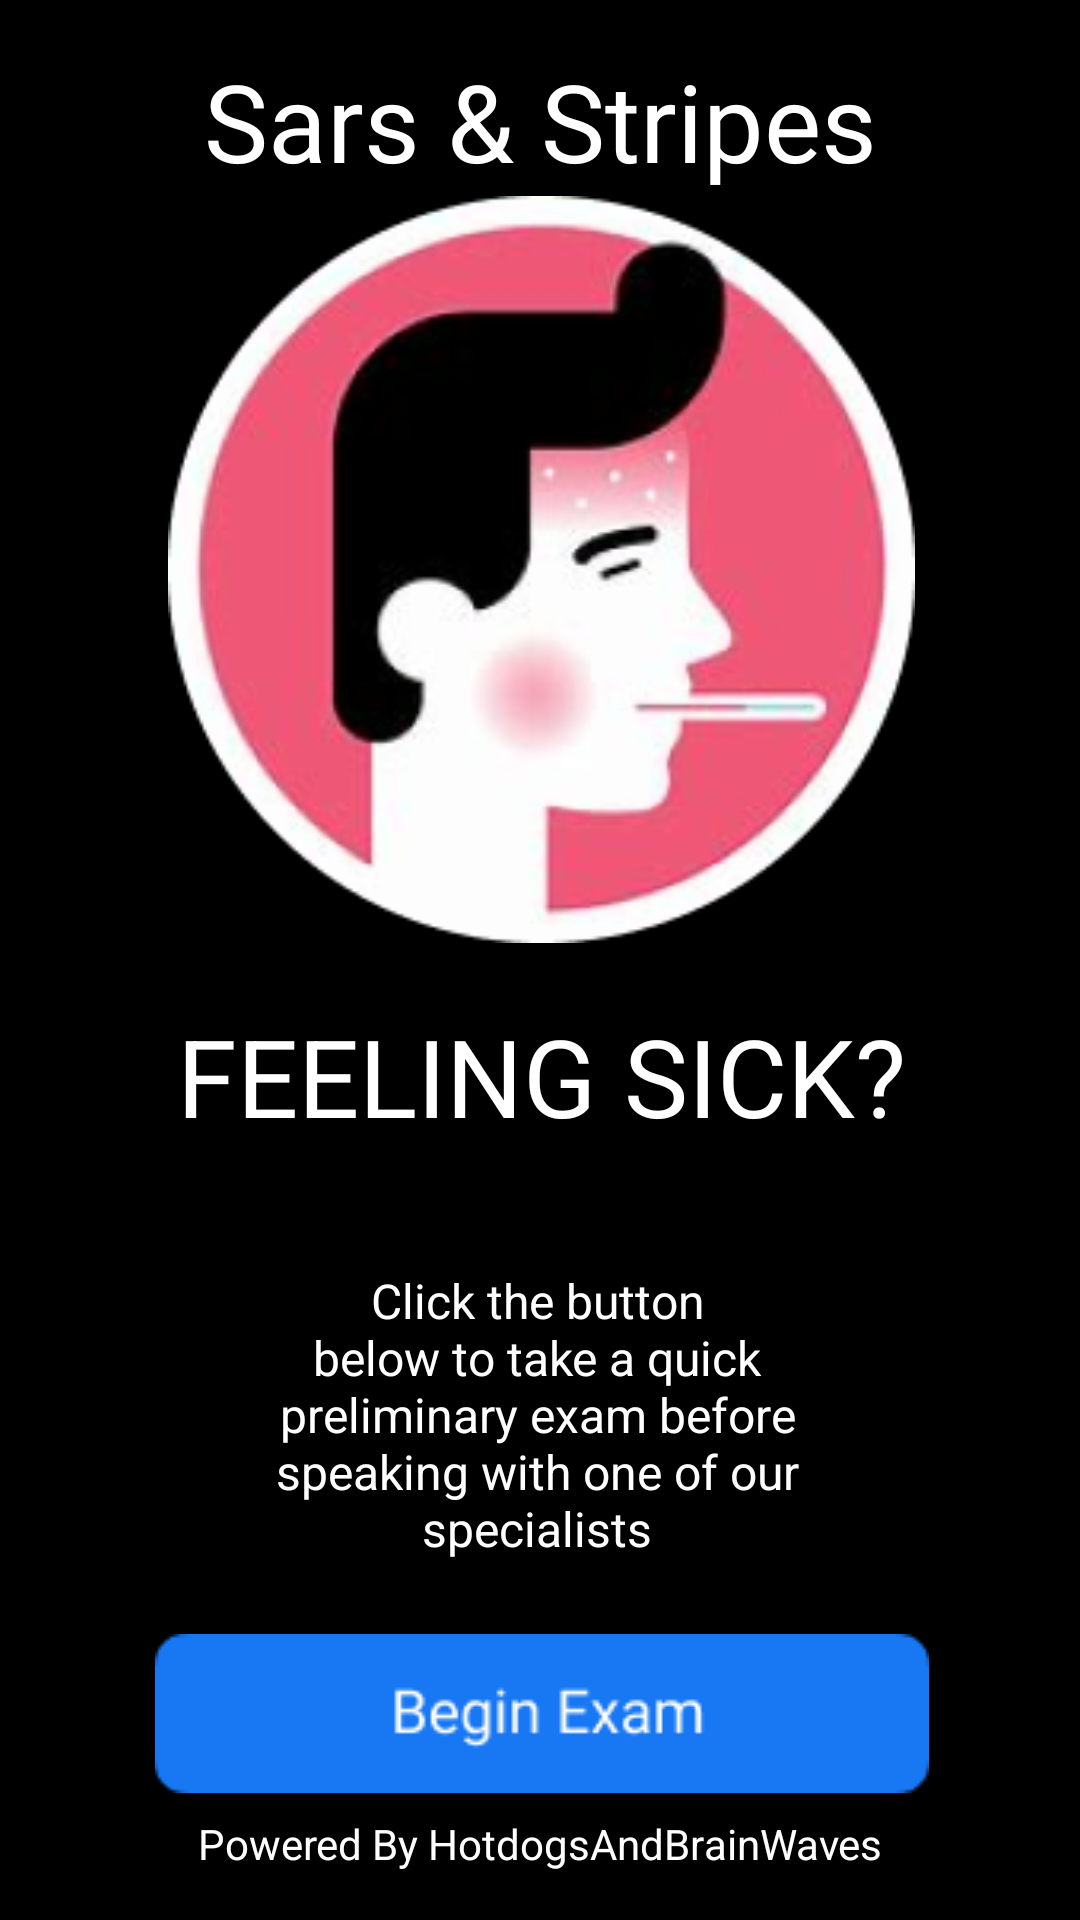

Produce the Android XML layout that renders to this screen, including the resource entries it uses.
<!-- AndroidManifest.xml: application theme Theme.Sars_And_Stripes -->
<!-- res/layout/activity_symptoms.xml -->
<?xml version="1.0" encoding="utf-8"?>
<androidx.constraintlayout.widget.ConstraintLayout xmlns:android="http://schemas.android.com/apk/res/android"
    xmlns:app="http://schemas.android.com/apk/res-auto"
    xmlns:tools="http://schemas.android.com/tools"
    android:layout_width="match_parent"
    android:layout_height="match_parent"
    android:background="@android:color/black"
    android:textAlignment="center"
    tools:context=".Symptoms">

    <TextView
        android:id="@+id/topLogo5"
        android:layout_width="wrap_content"
        android:layout_height="wrap_content"
        android:layout_marginTop="16dp"
        android:fontFamily="@font/playfair_display"
        android:text="@string/topLogo"
        android:textColor="@color/white"
        android:textSize="36sp"
        app:layout_constraintEnd_toEndOf="parent"
        app:layout_constraintStart_toStartOf="parent"
        app:layout_constraintTop_toTopOf="parent" />

    <TextView
        android:id="@+id/team5"
        android:layout_width="wrap_content"
        android:layout_height="wrap_content"
        android:layout_marginBottom="16dp"
        android:text="@string/teamName"
        android:textColor="@color/white"
        app:layout_constraintBottom_toBottomOf="parent"
        app:layout_constraintEnd_toEndOf="parent"
        app:layout_constraintStart_toStartOf="parent" />

    <ScrollView
        android:layout_width="409dp"
        android:layout_height="725dp"
        android:layout_marginStart="1dp"
        android:layout_marginTop="1dp"
        android:layout_marginEnd="1dp"
        app:layout_constraintEnd_toEndOf="parent"
        app:layout_constraintStart_toStartOf="parent"
        app:layout_constraintTop_toBottomOf="@+id/topLogo5">

        <LinearLayout
            android:layout_width="match_parent"
            android:layout_height="wrap_content"
            android:orientation="vertical">

            <ImageView
                android:id="@+id/imgFeelingSick"
                android:layout_width="match_parent"
                android:layout_height="249dp"
                android:contentDescription="@string/imageFeelingSick"
                app:srcCompat="@drawable/feeling_sick_icon" />

            <TextView
                android:id="@+id/txtSick"
                android:layout_width="match_parent"
                android:layout_height="wrap_content"
                android:layout_marginTop="20dp"
                android:layout_marginBottom="40dp"
                android:text="@string/txtFeelingSick"
                android:textAlignment="center"
                android:textColor="@color/white"
                android:textSize="36sp" />

            <TextView
                android:id="@+id/textView3"
                android:layout_width="186dp"
                android:layout_height="112dp"
                android:layout_marginStart="110dp"


                android:text="@string/txtSickDesc"
                android:textAlignment="center"
                android:textColor="@color/white"
                android:textSize="16sp" />

            <ImageButton
                android:id="@+id/btnBeginExam"
                android:layout_width="match_parent"
                android:layout_height="wrap_content"
                android:backgroundTint="@color/black"
                android:contentDescription="@string/btnBegin"
                android:onClick="enter_symptoms"
                app:srcCompat="@drawable/begin_exam_button"
                tools:ignore="SpeakableTextPresentCheck,SpeakableTextPresentCheck" />
        </LinearLayout>
    </ScrollView>
</androidx.constraintlayout.widget.ConstraintLayout>
<!-- resources referenced by this layout -->
<resources>
  <!-- drawable begin_exam_button: png bitmap (drawable, 2048 bytes) -->
  <!-- drawable feeling_sick_icon: png bitmap (drawable, 51366 bytes) -->
  <string name="btnBegin" />
  <string name="imageFeelingSick">Feeling Sick</string>
  <string name="teamName">Powered By HotdogsAndBrainWaves</string>
  <string name="topLogo">Sars &amp; Stripes</string>
  <string name="txtFeelingSick">FEELING SICK?</string>
  <string name="txtSickDesc">Click the button below to take a quick
      preliminary exam before speaking with one of our specialists</string>
  <style name="Theme.Sars_And_Stripes" parent="Theme.MaterialComponents.DayNight.NoActionBar">
          
          <item name="colorPrimary">@color/purple_500</item>
          <item name="colorPrimaryVariant">@color/purple_700</item>
          <item name="colorOnPrimary">@color/white</item>
          
          <item name="colorSecondary">@color/teal_200</item>
          <item name="colorSecondaryVariant">@color/teal_700</item>
          <item name="colorOnSecondary">@color/black</item>
          
          <item name="android:statusBarColor" tools:targetApi="l">?attr/colorPrimaryVariant</item>
          
      </style>
  <!-- not gathered from this repository: default colours our renderer supplied (Android Studio template values) -->
  <color name="purple_500">#FF6200EE</color>
  <color name="purple_700">#FF3700B3</color>
  <color name="teal_200">#FF03DAC5</color>
  <color name="teal_700">#FF018786</color>
  <color name="black">#FF000000</color>
  <color name="white">#FFFFFFFF</color>
</resources>
